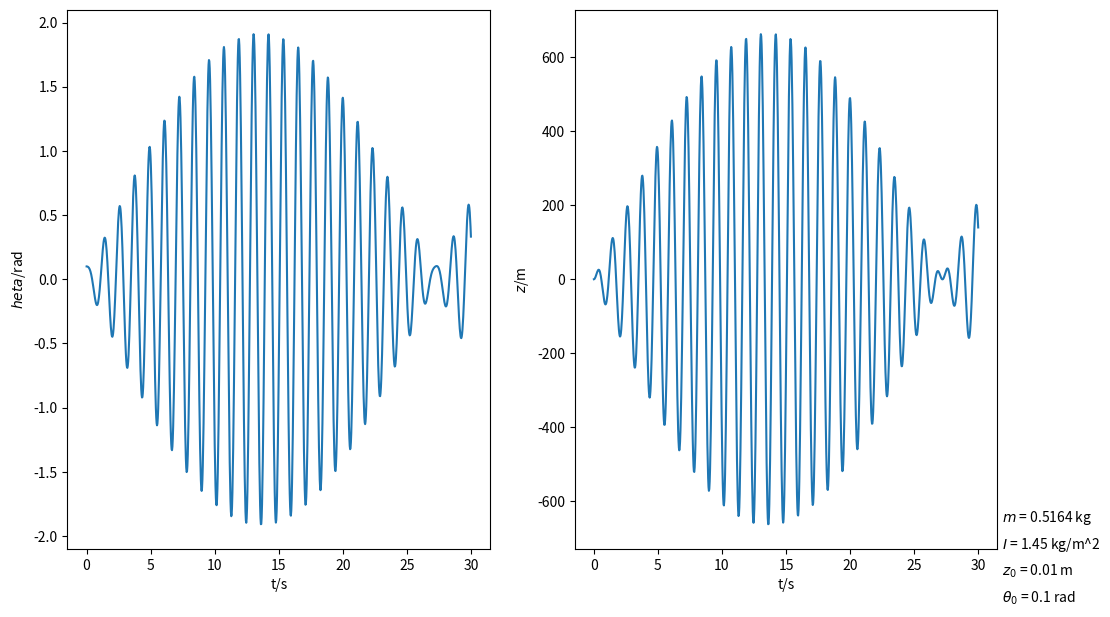
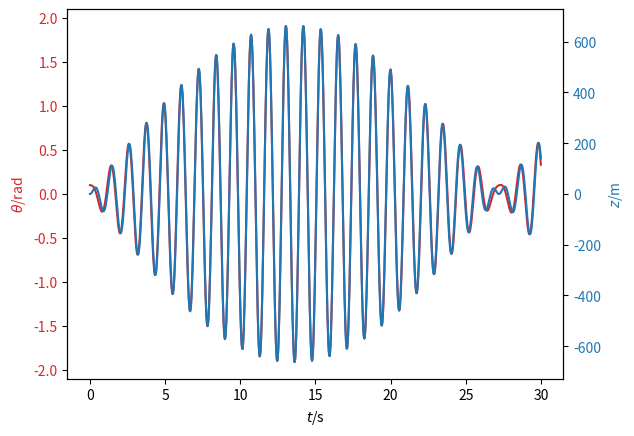
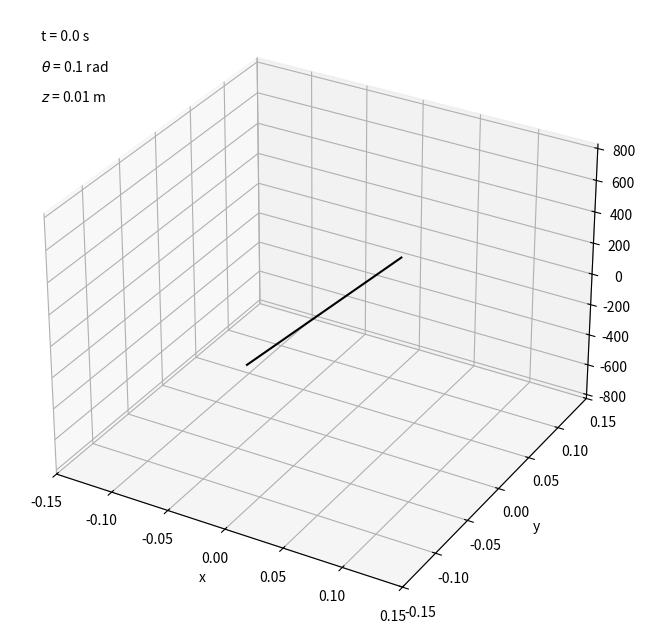

Here is the Python script that generated these plots, in order:
import numpy as np
import scipy.integrate as integrate
import matplotlib.pyplot as plt
import matplotlib.animation as animation
import mpl_toolkits.mplot3d.axes3d as p3
import time

# Setting parameters
m = 0.5164 # Mass of the pendulum in kilogram
I = 1.45 # Moment of inertia of the pendulum in kilogram per meter^2
k = 2.8 # Spring constant in newton per meter
delta = 7.86 # Torsion constant in newton meter
epsilon = -0.1 # Coupling constant in newton

omega_z = np.sqrt(k/m)
omega_theta = np.sqrt(delta/I)

a = omega_z**2 + omega_theta**2
b = omega_z**2 - omega_theta**2
c = 4*(epsilon**2)/(m*I)

omega_1 = 0.5 * (a + np.sqrt(b**2 + c))
omega_2 = 0.5 * (a - np.sqrt(b**2 + c))

z_0 = 0.01 # Initial vertical displacement in meter
theta_0 = 0.1 # Initial angular displacement in radian

# Generating data
t_range = np.linspace(0, 30, 1000)
B = ((epsilon*z_0)/I + (omega_2**2 - omega_theta**2)*theta_0)/(omega_2**2 - omega_1**2)
D = ((epsilon*z_0)/I + (omega_1**2 - omega_theta**2)*theta_0)/(omega_1**2 - omega_2**2)
theta_range = B*np.cos(omega_1*t_range) + D*np.cos(omega_2*t_range)
z_range = ((delta - I*(omega_1**2))*B*np.cos(omega_1*t_range) + (delta - I*(omega_2**2))*D*np.cos(omega_2*t_range))/epsilon

# Uncomment to use formula given in a paper
'''epsilon = epsilon * (-2)
K = 1 / (omega_1**2-omega_2**2)
theta_range = ((epsilon*z_0)/(2*I))*K*(np.cos(omega_1*t_range) - np.cos(omega_2*t_range)) + theta_0*K*((omega_1**2 - omega_theta**2)*np.cos(omega_2*t_range) - (omega_2**2 - omega_theta**2)*np.cos(omega_1*t_range))
z_range = z_0*k*((omega_1**2 - omega_theta**2)*np.cos(omega_1*t_range) - (omega_2**2 - omega_theta**2)*np.cos(omega_2*t_range)) - (2*I*theta_0/epsilon)*K*(omega_1**2 - omega_theta**2)*(omega_2**2 - omega_theta**2)*(np.cos(omega_1*t_range) - np.cos(omega_2*t_range))'''

# Visualisation separated
fig, axs = plt.subplots(1, 2, figsize=(12, 7))

axs[0].plot(t_range, theta_range)
axs[0].set_xlabel('t/s')
axs[0].set_ylabel('$\theta$/rad')
axs[1].plot(t_range, z_range)
axs[1].set_xlabel('t/s')
axs[1].set_ylabel('$z$/m')

plt.text(
    1.01, 0.05, '$m$ = {} kg'.format(m, 2), transform=plt.gca().transAxes)  # m text
plt.text(
    1.01, 0.00, '$I$ = {} kg/m^2'.format(round(I, 2)), transform=plt.gca().transAxes)  # I text
plt.text(
    1.01, -0.05, '$z_0$ = {} m'.format(round(z_0, 2)), transform=plt.gca().transAxes)  # z_0 text
plt.text(
    1.01, -0.10, '$\\theta_0$ = {} rad'.format(round(theta_0, 2)), transform=plt.gca().transAxes)  # theta_0 text

plt.show()
plt.close()

# Visualisation combined
fig, ax1 = plt.subplots()

color = 'tab:red'
ax1.set_xlabel('$t$/s')
ax1.set_ylabel('$\\theta$/rad', color=color)
ax1.plot(t_range, theta_range, color=color)
ax1.tick_params(axis='y', labelcolor=color)

ax2 = ax1.twinx()  # instantiate a second axes that shares the same x-axis

color = 'tab:blue'
ax2.set_ylabel('$z$/m', color=color)
ax2.plot(t_range, z_range, color=color)
ax2.tick_params(axis='y', labelcolor=color)

plt.show()
plt.close()

# 3D animation
fig = plt.figure(figsize=(8, 8))
ax = fig.add_subplot(111, projection='3d')
ax.set_xlabel('x')
ax.set_ylabel('y')
ax.set_zlabel('z')
ax.axes.set_xlim3d(left=-0.15, right=0.15)
ax.axes.set_ylim3d(bottom=-0.15, top=0.15)
ax.axes.set_zlim3d(bottom=1.25*(np.min(z_range)), top=1.25*(np.max(z_range)))
# ax.view_init(azim=55, elev=45) # Set viewing angle

x = np.zeros(10)
y = np.linspace(-0.1, 0.1, 10)
z = np.zeros(10)

line, = ax.plot(x, y, z, color='black', lw=1.5)  # Initial line plot

time_text = ax.text2D(
    0.05, 0.95, "time", transform=ax.transAxes)  # Time text
theta_text = ax.text2D(
    0.05, 0.90, "theta", transform=ax.transAxes)  # theta text
z_text = ax.text2D(
    0.05, 0.85, 'z', transform=ax.transAxes) # z text

def animate_3D(i):
    x_new = y*np.sin(theta_range[i])
    y_new = y*np.cos(theta_range[i])
    z_new = z + z_range[i]
    line.set_data(x_new, y_new)  # Update line data
    line.set_3d_properties(z_new, 'z')

    # Update time text
    time_text.set_text('t = {} s'.format(round(t_range[i], 2)))  
    # Update theta text
    theta_text.set_text('$\\theta$ = {} rad'.format(round(theta_range[i], 2)))
    # Update z text
    z_text.set_text('$z$ = {} m'.format(round(z_range[i], 2)))
    return line, time_text, theta_text, z_text

anim_3D = animation.FuncAnimation(fig, animate_3D, frames=range(int(len(t_range))), interval=10, blit=True)

plt.show()
# Uncomment to save animation
'''start = time.time()
anim_3D.save(r'animation/pendulum.mp4')
end = time.time()
print('3D saving took {} s'.format(round(end-start, 2)))'''
plt.close()
